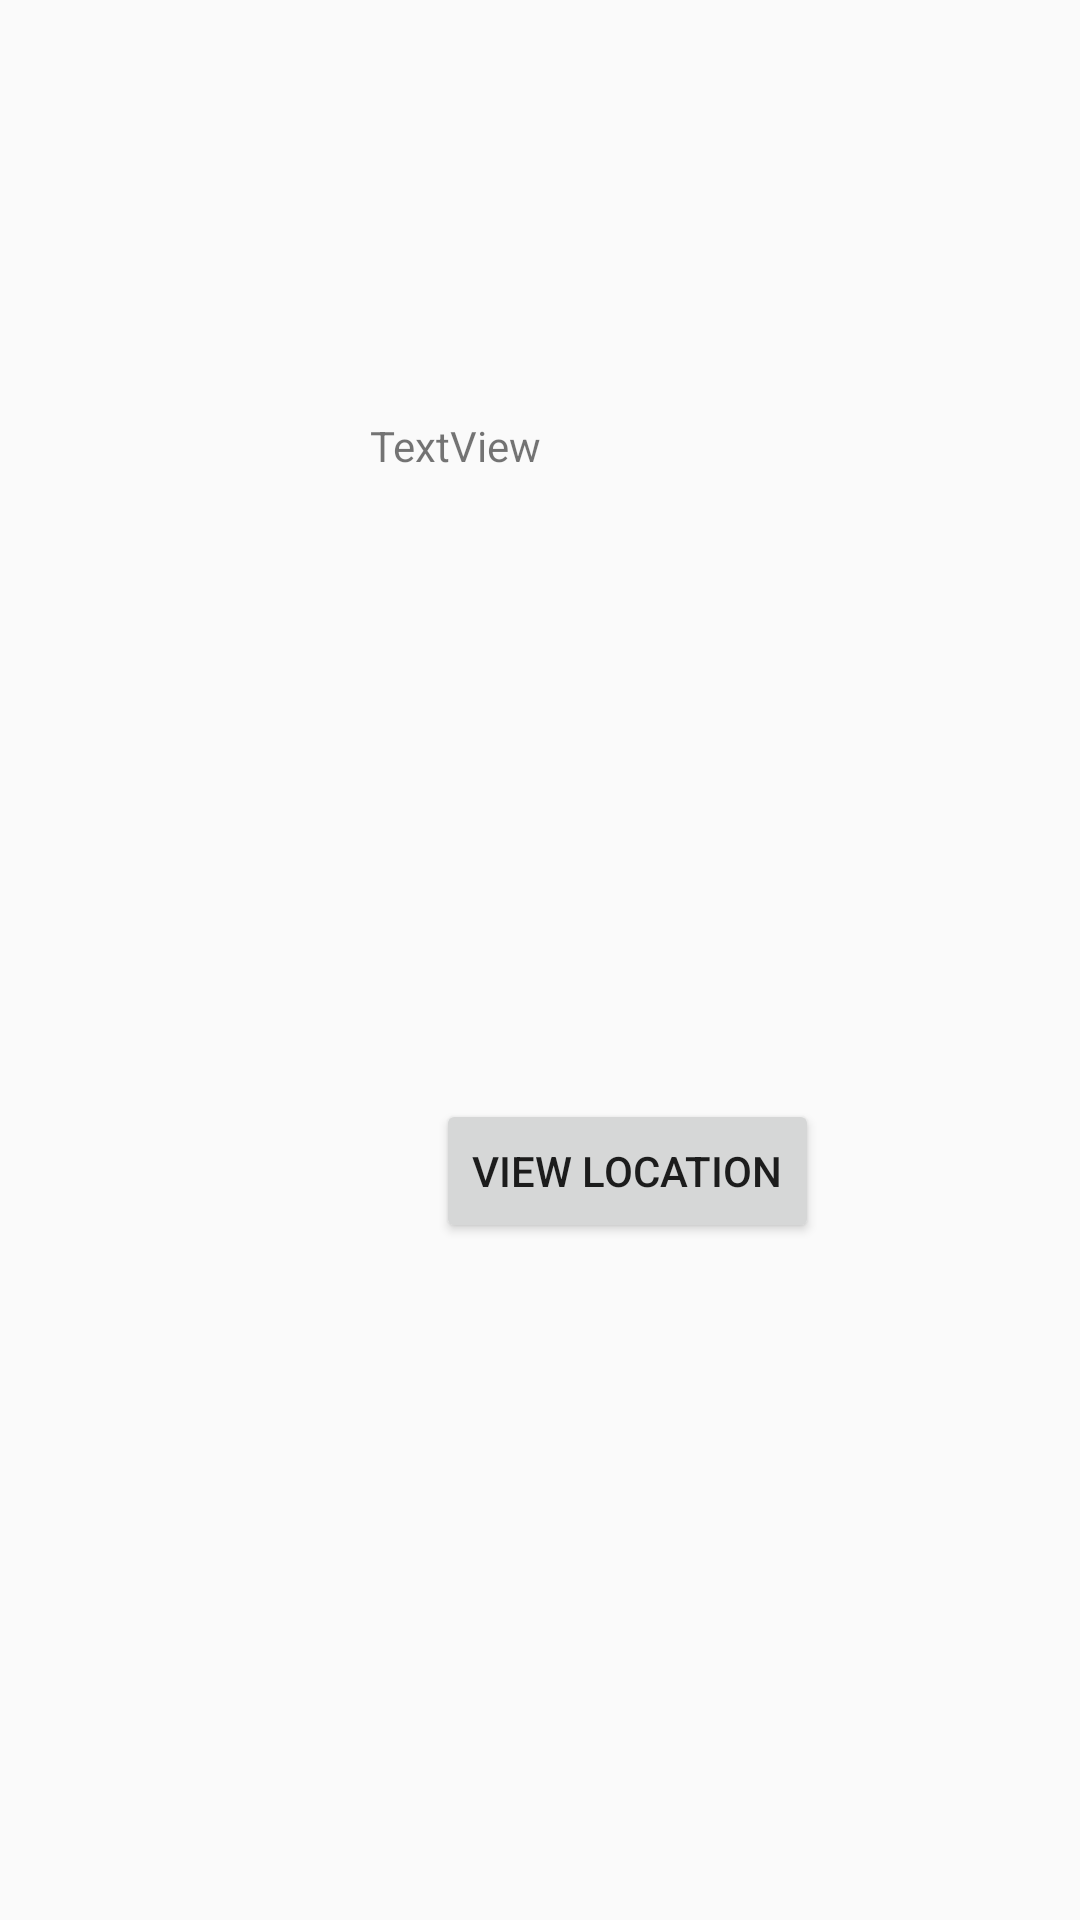

Write the Android layout XML for this screen, with the resource values it uses.
<!-- AndroidManifest.xml: application theme Theme.Taskmaster -->
<!-- res/layout/activity_task_detail_page.xml -->
<?xml version="1.0" encoding="utf-8"?>
<androidx.constraintlayout.widget.ConstraintLayout xmlns:android="http://schemas.android.com/apk/res/android"
    xmlns:app="http://schemas.android.com/apk/res-auto"
    xmlns:tools="http://schemas.android.com/tools"
    android:layout_width="match_parent"
    android:layout_height="match_parent"
    tools:context=".TaskDetailPage">

    <TextView
        android:id="@+id/title_detail"
        android:layout_width="wrap_content"
        android:layout_height="wrap_content"
        app:layout_constraintBottom_toBottomOf="parent"
        app:layout_constraintEnd_toEndOf="parent"
        app:layout_constraintHorizontal_bias="0.249"
        app:layout_constraintStart_toStartOf="parent"
        app:layout_constraintTop_toTopOf="parent"
        app:layout_constraintVertical_bias="0.087" />

    <TextView
        android:id="@+id/textView4"
        android:layout_width="wrap_content"
        android:layout_height="wrap_content"
        android:text="TextView"
        app:layout_constraintBottom_toBottomOf="parent"
        app:layout_constraintEnd_toEndOf="parent"
        app:layout_constraintHorizontal_bias="0.407"
        app:layout_constraintStart_toStartOf="parent"
        app:layout_constraintTop_toTopOf="parent"
        app:layout_constraintVertical_bias="0.224" />




    <ImageView
        android:id="@+id/taskImageDetail"
        android:layout_width="wrap_content"
        android:layout_height="wrap_content"
        android:visibility="gone"
        app:layout_constraintBottom_toBottomOf="parent"
        app:layout_constraintEnd_toEndOf="parent"
        app:layout_constraintStart_toStartOf="parent"
        app:layout_constraintTop_toTopOf="parent"
        app:layout_constraintVertical_bias="0.596"
        app:srcCompat="@drawable/imposter" />

    <TextView
        android:id="@+id/fileLinkDetail"
        android:layout_width="wrap_content"
        android:layout_height="wrap_content"
        android:visibility="gone"
        android:text="@string/download_the_linked_file"
        app:layout_constraintBottom_toBottomOf="parent"
        app:layout_constraintEnd_toEndOf="parent"
        app:layout_constraintStart_toStartOf="parent"
        app:layout_constraintTop_toBottomOf="@+id/textView4"
        app:layout_constraintVertical_bias="0.088" />

    <Button
        android:id="@+id/viewloc"
        android:layout_width="wrap_content"
        android:layout_height="wrap_content"
        android:text="@string/view_location"
        android:onClick="onClickViewLoc"
        app:layout_constraintBottom_toBottomOf="parent"
        app:layout_constraintEnd_toEndOf="parent"
        app:layout_constraintHorizontal_bias="0.625"
        app:layout_constraintStart_toStartOf="parent"
        app:layout_constraintTop_toTopOf="parent"
        app:layout_constraintVertical_bias="0.619" />


</androidx.constraintlayout.widget.ConstraintLayout>
<!-- resources referenced by this layout -->
<resources>
  <string name="download_the_linked_file">download_the_linked_file</string>
  <string name="view_location">View Location</string>
  <style name="Theme.Taskmaster" parent="Theme.AppCompat.Light.DarkActionBar">
          
          <item name="colorPrimary">@color/purple_500</item>
          <item name="colorPrimaryDark">@color/purple_700</item>
          <item name="colorAccent">@color/teal_200</item>
          
      </style>
  <!-- not gathered from this repository: default colours our renderer supplied (Android Studio template values) -->
  <color name="purple_500">#FF6200EE</color>
  <color name="purple_700">#FF3700B3</color>
  <color name="teal_200">#FF03DAC5</color>
</resources>
